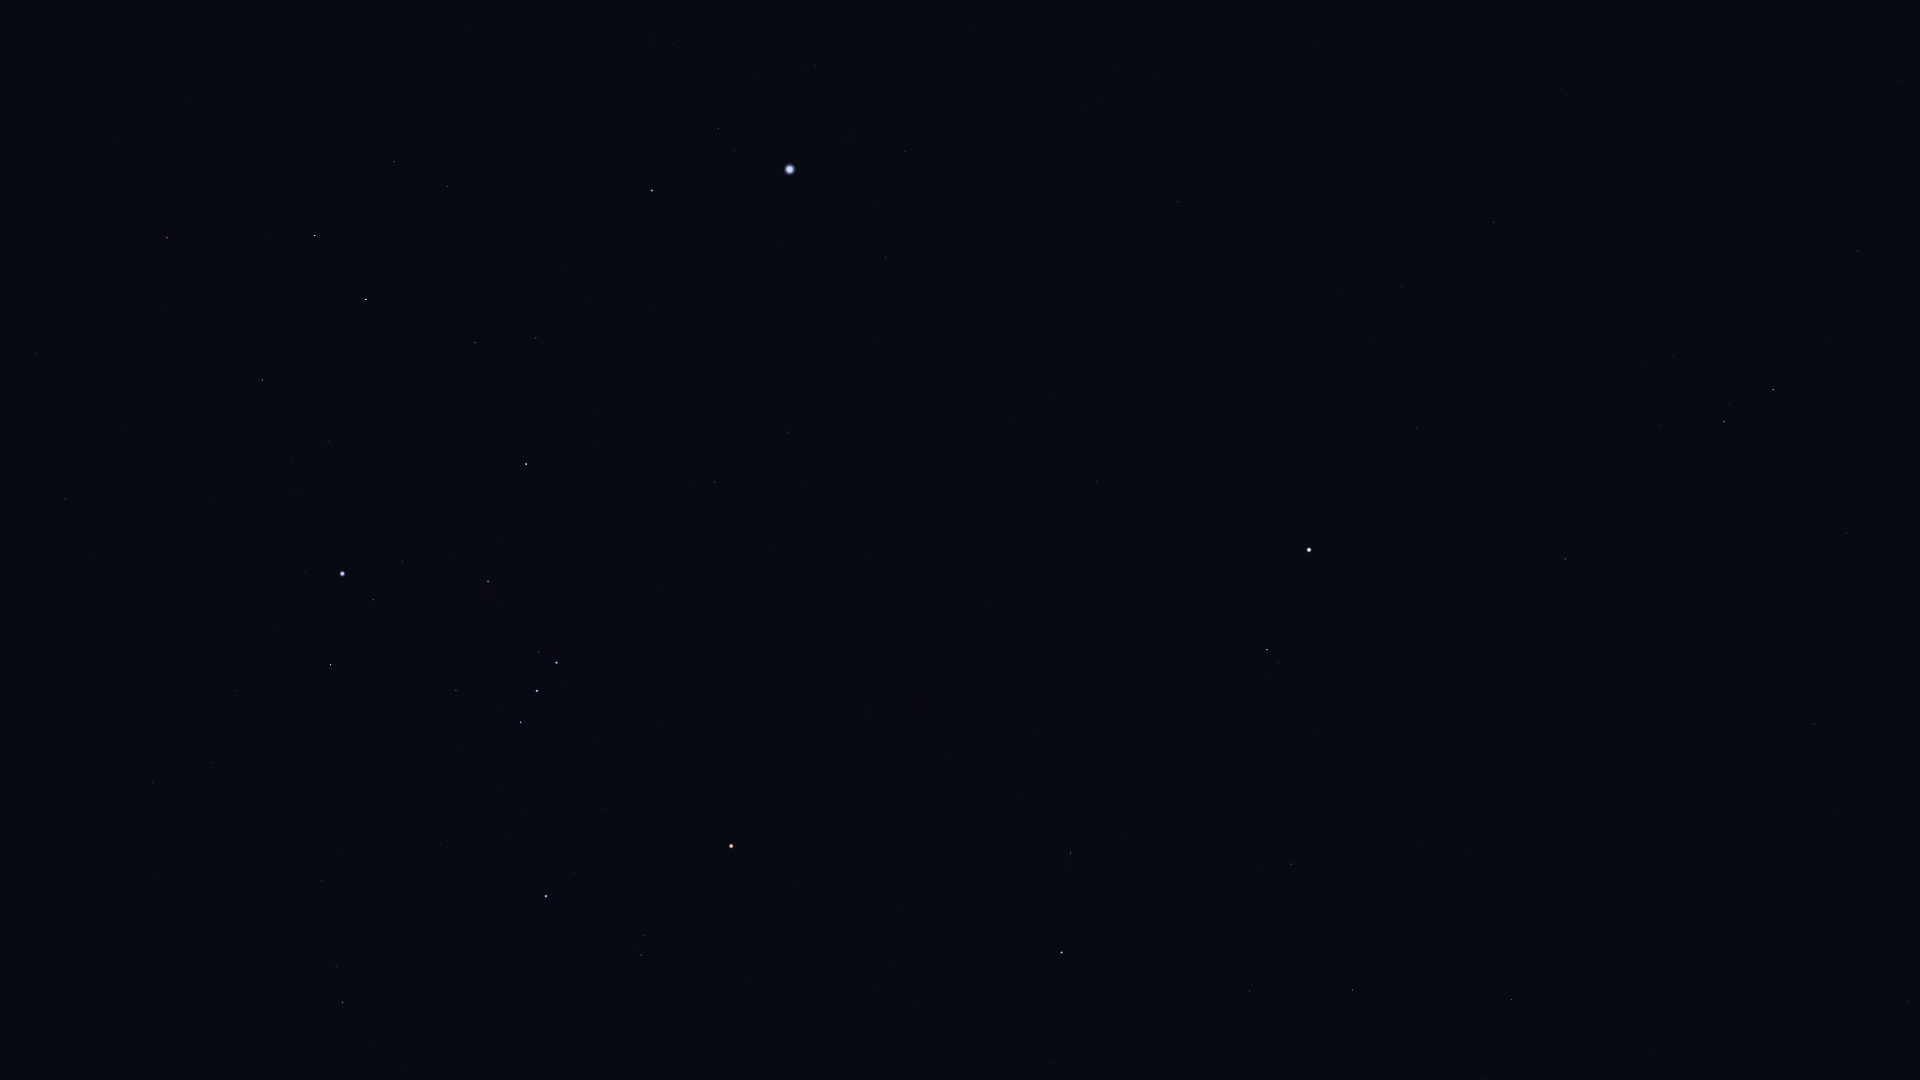

Source data for this figure (header and first rows):
Star_ID, Name, X, Y
21109, Hoggar, 204, 994
21444, HIP 21444, 153, 783
21594, Sceptrum, 65, 499
22109, HIP 22109, 211, 763
22449, Tabit, 342, 1003
22491, Mouhoun, 60, 212
22701, HIP 22701, 236, 691
22730, HIP 22730, 317, 885
23685, HIP 23685, 167, 238
23875, Cursa, 330, 665
24244, HIP 24244, 296, 489
24305, HIP 24305, 262, 380
24327, HIP 24327, 292, 460
24436, Rigel, 342, 574
24845, HIP 24845, 328, 441
24873, HIP 24873, 338, 461
25336, Bellatrix, 546, 896
25606, Nihal, 315, 236
25930, Mintaka, 520, 722
25985, Arneb, 366, 300
26207, Meissa, 641, 955
26241, Hatysa, 488, 581
26311, Alnilam, 537, 691
26727, Alnitak, 556, 663
27288, HIP 27288, 475, 343
27366, Saiph, 526, 464
27989, Betelgeuse, 731, 846
28103, HIP 28103, 536, 338
28614, HIP 28614, 795, 880
28910, HIP 28910, 585, 299
29038, HIP 29038, 876, 987
29426, HIP 29426, 895, 963
29434, HIP 29434, 915, 1008
29651, HIP 29651, 714, 482
30324, Mirzam, 652, 191
30419, HIP 30419, 868, 712
30665, HIP 30665, 967, 902
30867, HIP 30867, 788, 432
30883, HIP 30883, 1050, 1063
30905, Lusitânia, 960, 845
31216, HIP 31216, 947, 754
31416, HIP 31416, 674, 44
31592, HIP 31592, 718, 129
31681, HIP 31681, 1061, 953
31978, HIP 31978, 1017, 794
32349, Sirius, 790, 169
32362, HIP 32362, 1070, 853
32533, HIP 32533, 1036, 736
33160, HIP 33160, 885, 258
33347, HIP 33347, 848, 136
33719, Citalá, 984, 397
34045, Muliphein, 905, 152
34088, HIP 34088, 1249, 991
34769, HIP 34769, 1096, 482
35350, HIP 35350, 1291, 864
35550, HIP 35550, 1352, 990
36188, Gomeisa, 1267, 650
36962, HIP 36962, 1485, 1079
37279, Procyon, 1309, 550
37447, HIP 37447, 1177, 202
... 15 more rows
